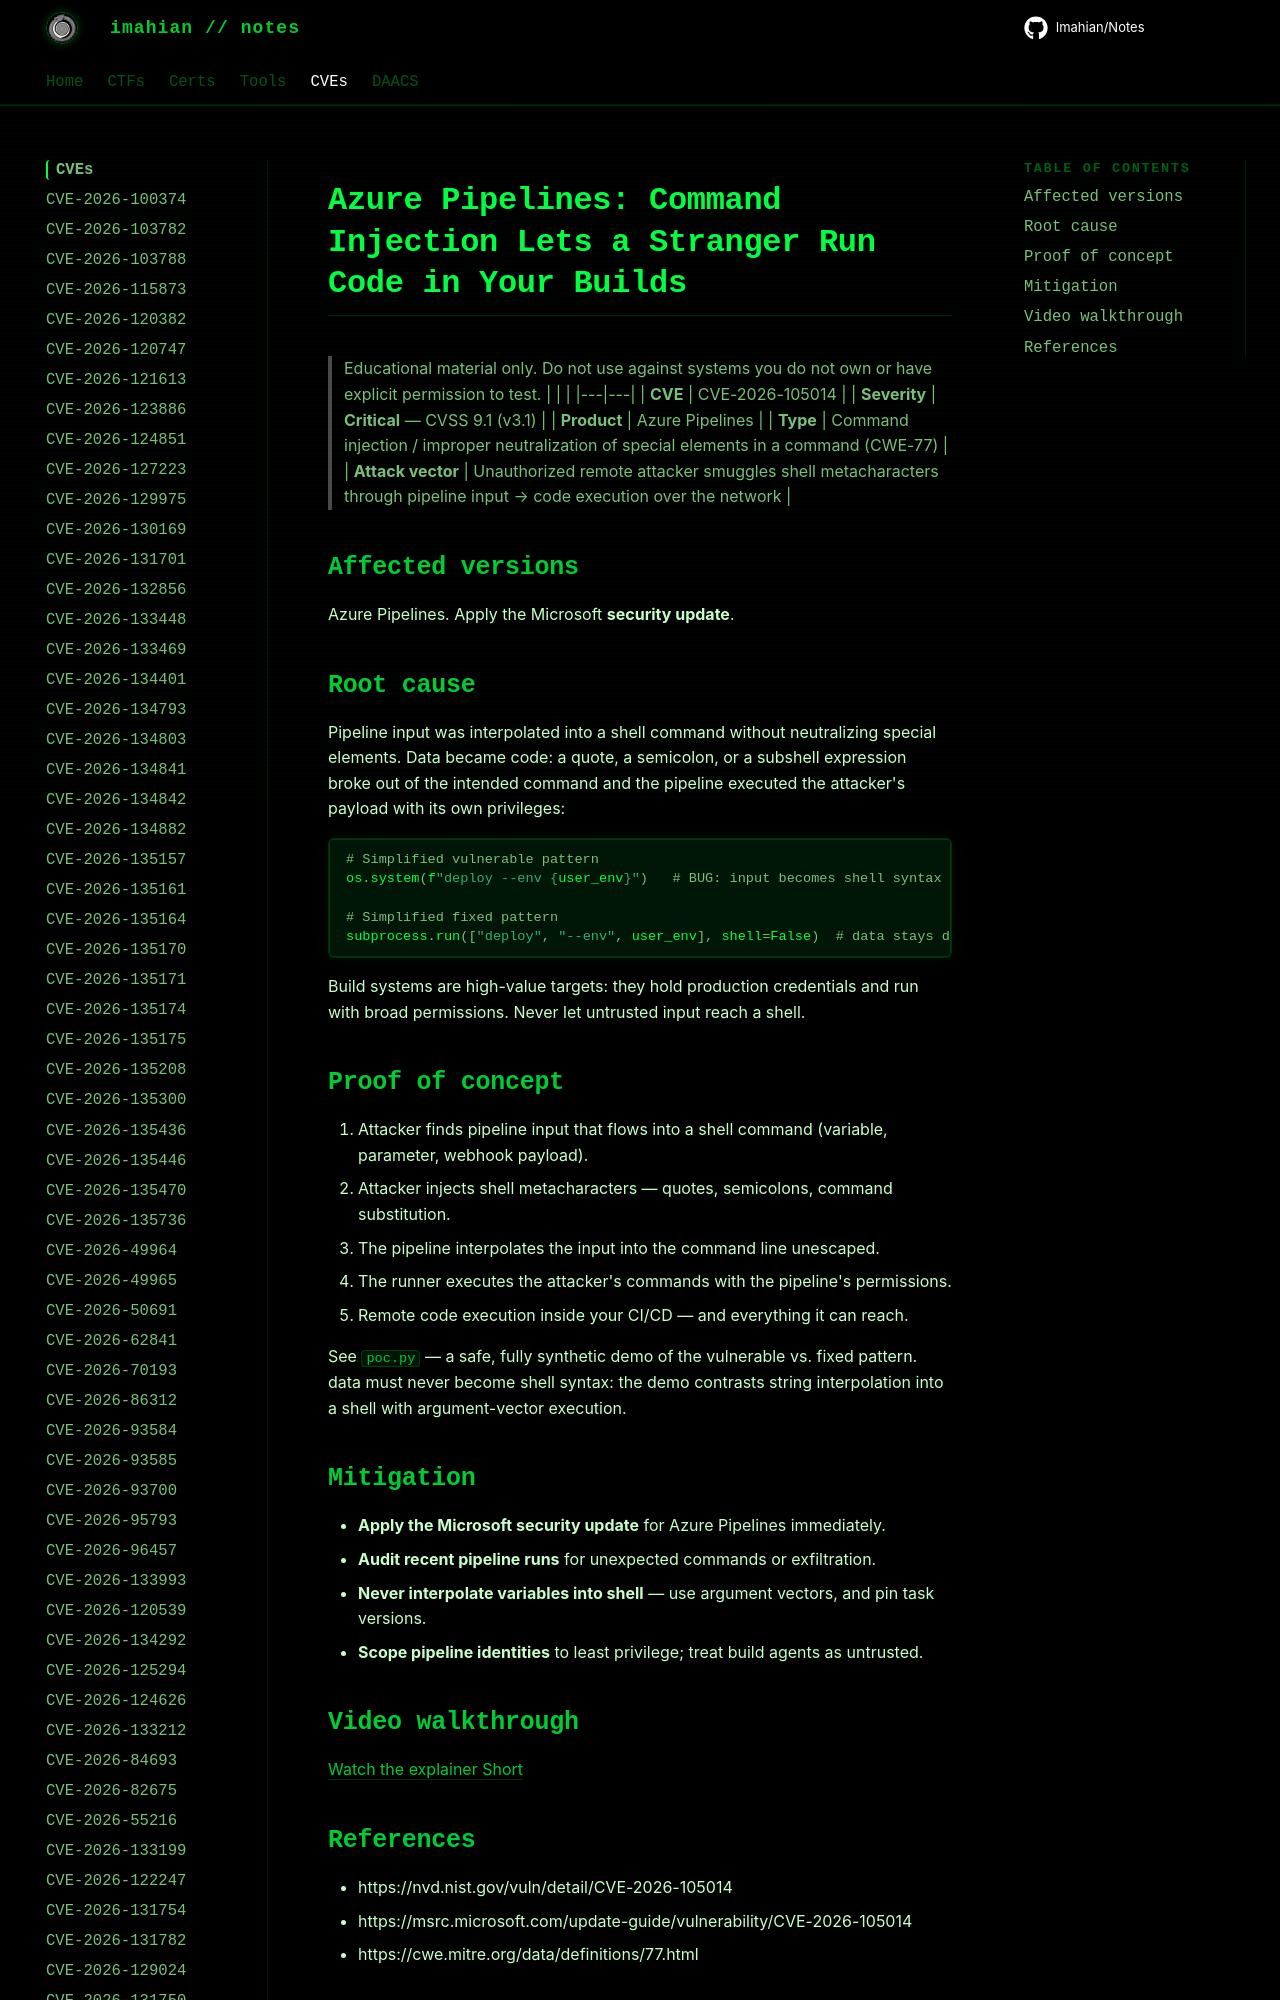

repository: Imahian/Notes · page: CVEs/CVE-2026-105014/index.html · generator: mkdocs

# Azure Pipelines: Command Injection Lets a Stranger Run Code in Your Builds

> Educational material only. Do not use against systems you do not own or have
> explicit permission to test.
| | |
|---|---|
| **CVE*
